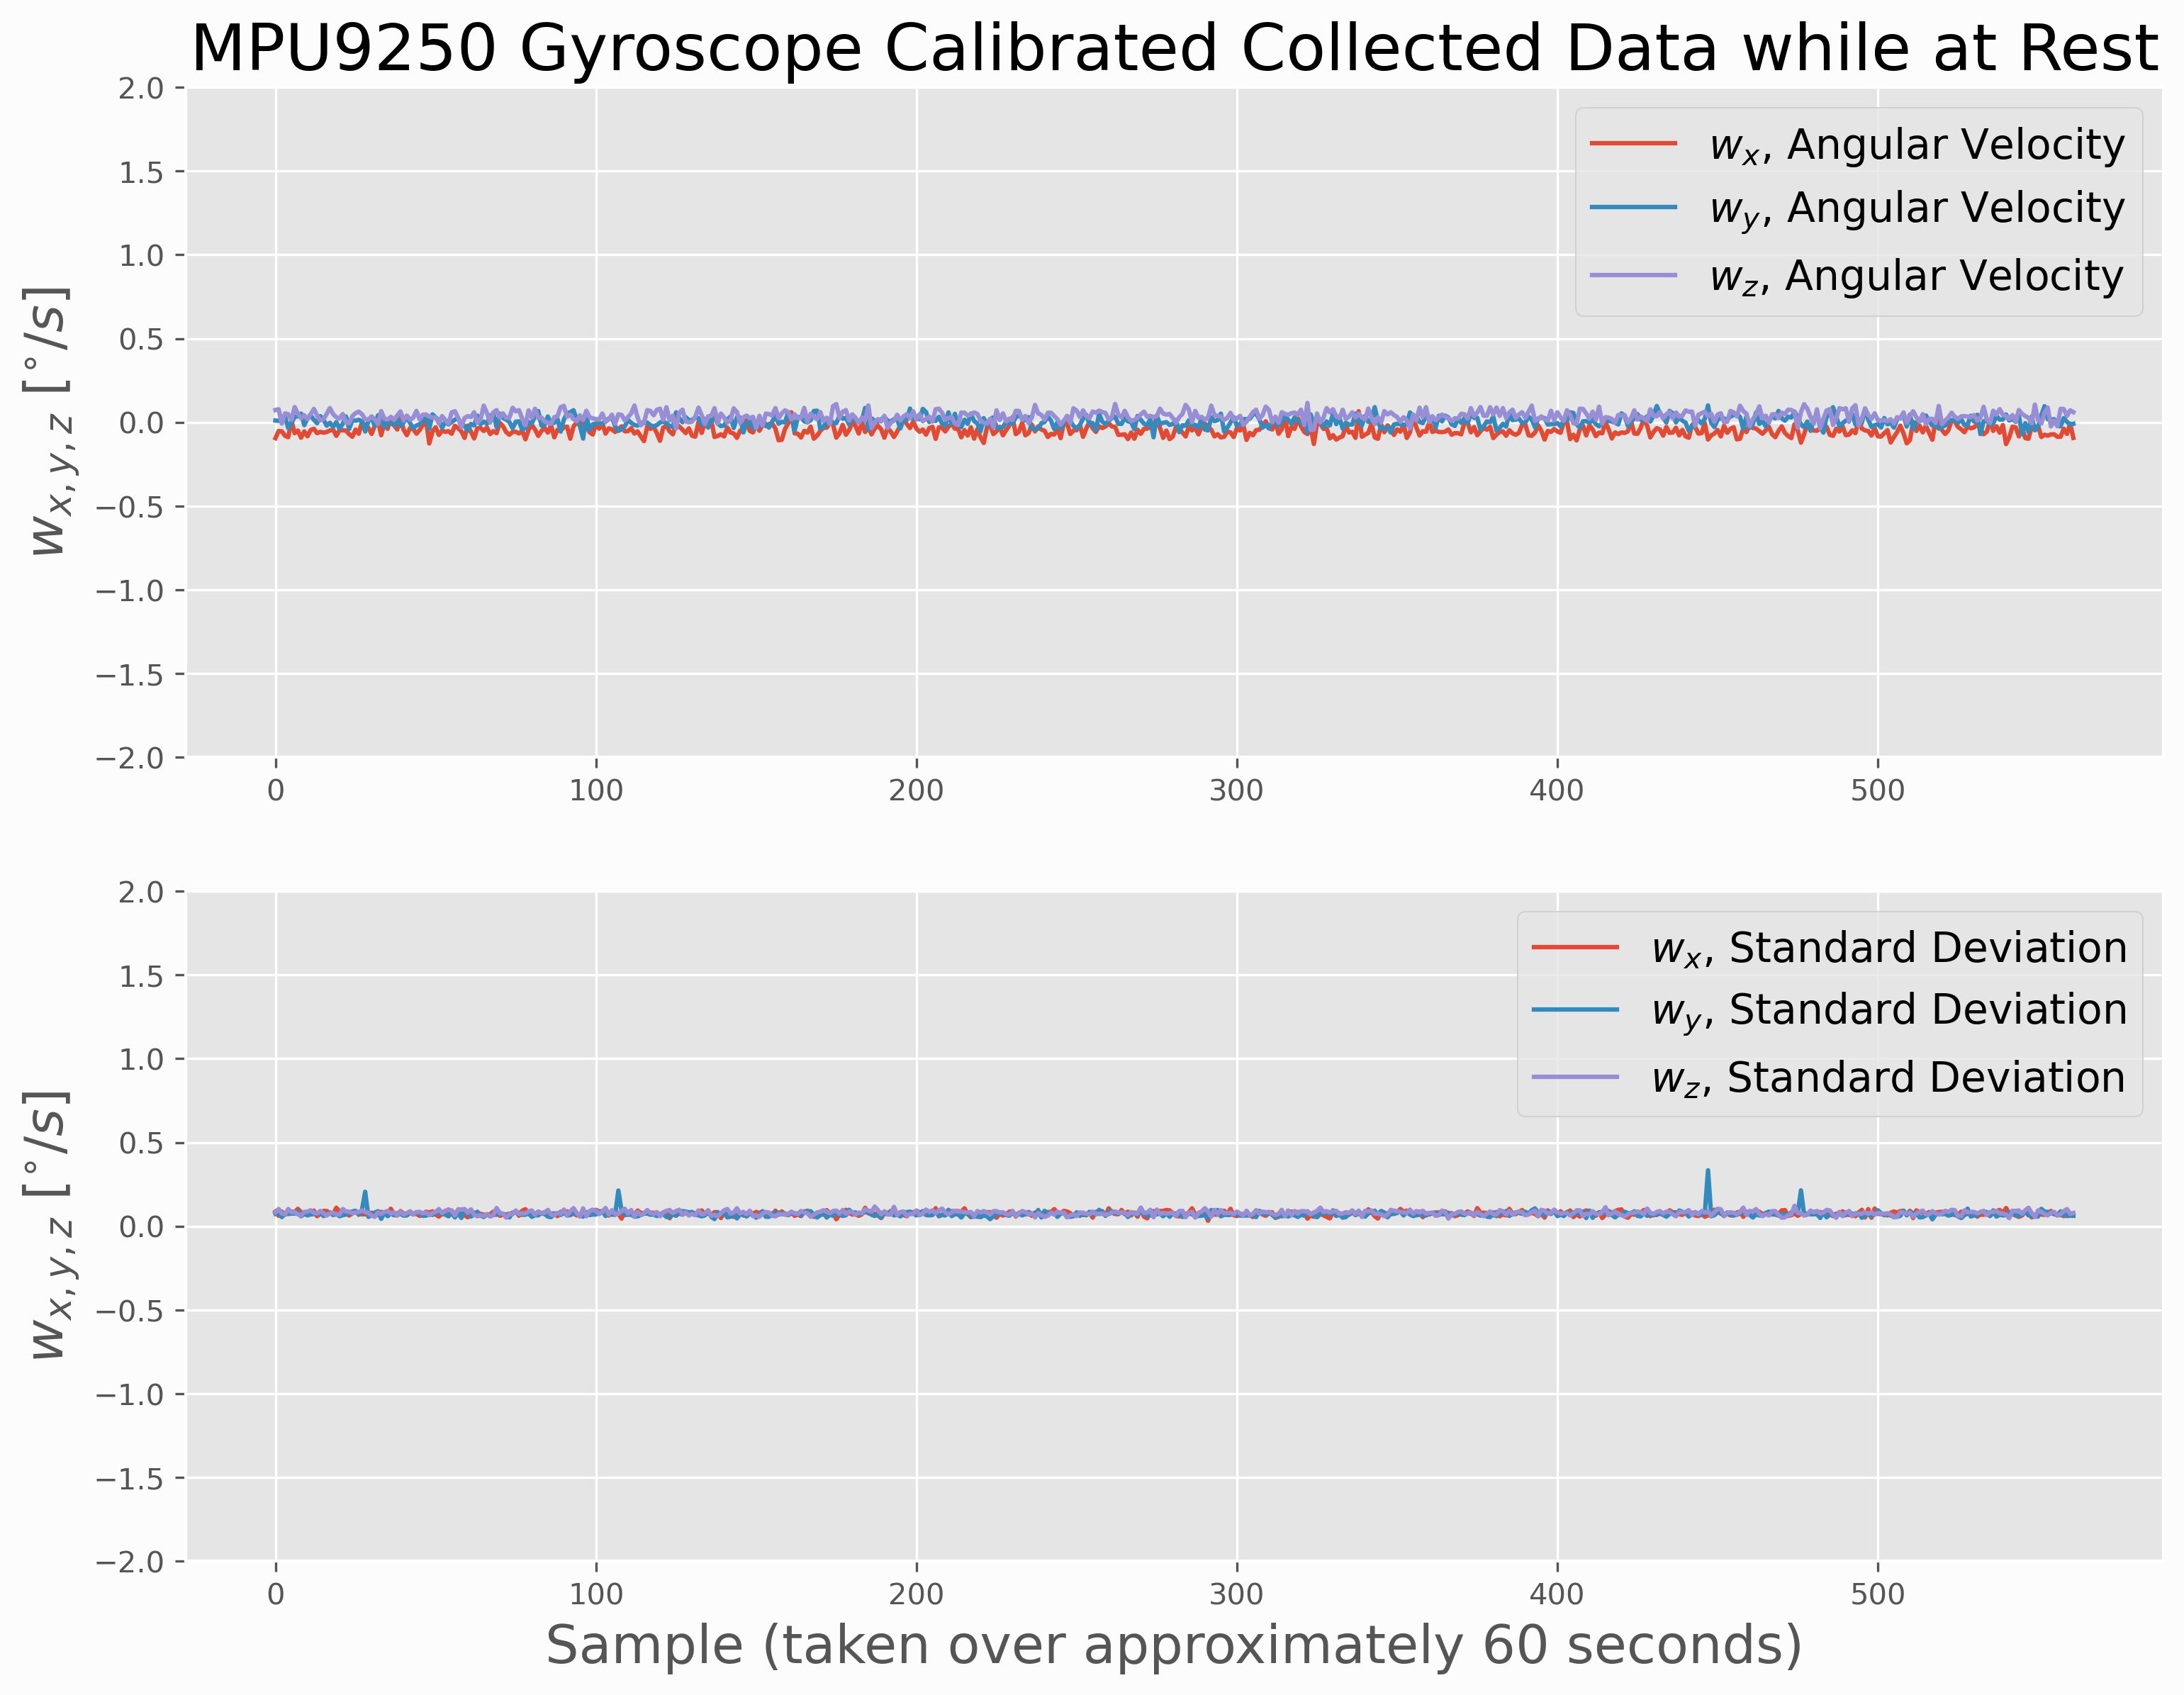

Reproduce this figure in Python.
######################################################
# Copyright (c) 2021 Maker Portal LLC
# Author: Joshua Hrisko
######################################################
#
# This code reads data from the MPU9250 gyroscope,
# averaging readings every 0.1 seconds. The data
# is calibrated using coefficients averaged from 9
# calibration trials. The calibrated data and the
# calculated stdev are both graphed. 
#
######################################################
#
# wait 5-sec for IMU to connect
import time,sys
sys.path.append("../")
t0 = time.time()
start_bool = False # if IMU start fails - stop calibration
while time.time()-t0<5:
    try: 
        from mpu9250_i2c import *
        start_bool = True
        break
    except:
        continue
import numpy as np
import csv,datetime
import matplotlib.pyplot as plt
import statistics

time.sleep(2) # wait for MPU to load and settle
# 
#####################################
# Gyro calibration (Steady)
#####################################
#

def get_gyro():
    _,_,_,wx,wy,wz = mpu6050_conv() # read and convert gyro data
    return wx,wy,wz


if __name__ == '__main__':
    if not start_bool:
        print("IMU not Started - Check Wiring and I2C")
    else:
        #
        ###################################
        # Gyroscope Offset Calculation
        ###################################
        #
        gyro_labels = ['w_x','w_y','w_z'] # gyro labels for plots
        gyro_offsets = [2.699, -0.456, 3.057] # gyro offset uncertainties = [0.006, 0.005, 0.013]
        print("gyro_offsets: ", gyro_offsets)
        
        ###################################
        # Record new data 
        ###################################
        
        GYRO_ARRAY = []
        STDEV = []
        
        START_TIME = time.time()
        while (time.time() - START_TIME) < 60: # collect for a total of approximately 60 seconds
            gyro_array = []
            start_time = time.time()
            while (time.time() - start_time) < 0.1: # collect for no more than 0.1 seconds
                wx,wy,wz = get_gyro() # get gyro vals
                gyro_array.append([wx,wy,wz])
            
            gyro_array = np.array(gyro_array) # convert to np array to perform operations
            gyro_array = np.subtract(gyro_array, np.array(gyro_offsets)) # subtraqct offsets
            
            mean_gyro_x = np.mean(gyro_array[:,0]) # average all of the x measurements
            mean_gyro_y = np.mean(gyro_array[:,1]) # average all of the y measurements
            mean_gyro_z = np.mean(gyro_array[:,2]) # average all of the z measurements
            
            GYRO_ARRAY.append([mean_gyro_x, mean_gyro_y, mean_gyro_z]) # record average readings over 0.1 seconds
            
            stdev_x = statistics.stdev(gyro_array.T[0]) / (len(gyro_array[0])**0.5) # calculate estimated uncertainty in the average (SDOM)
            stdev_y = statistics.stdev(gyro_array.T[1]) / (len(gyro_array[1])**0.5) # calculate estimated uncertainty in the average (SDOM)
            stdev_z = statistics.stdev(gyro_array.T[2]) / (len(gyro_array[2])**0.5) # calculate estimated uncertainty in the average (SDOM)
            
            STDEV.append([stdev_x, stdev_y, stdev_z])
            
                
        GYRO_ARRAY = np.array(GYRO_ARRAY)
        STDEV = np.array(STDEV)
        
        print("size of data: ", (GYRO_ARRAY.T).shape)
        #print(data.T[0])
        print("Standard deviations of all data is: ",
              "\n    w_x: ", statistics.stdev(GYRO_ARRAY.T[0]), " deg/sec",
              "\n    w_y: ", statistics.stdev(GYRO_ARRAY.T[1]), " deg/sec",
              "\n    w_z: ", statistics.stdev(GYRO_ARRAY.T[2]), " deg/sec")
        #
        ###################################
        # Plot with and without offsets
        ###################################
        #
        
        plt.style.use('ggplot')
        fig,axs = plt.subplots(2,1,figsize=(12,9))
        for ii in range(0,3):
            axs[0].plot(GYRO_ARRAY[:,ii],
                        label='${}$, Angular Velocity'.format(gyro_labels[ii]))
            axs[1].plot(STDEV[:,ii],
                        label='${}$, Standard Deviation'.format(gyro_labels[ii]))
        axs[0].legend(fontsize=14);axs[1].legend(fontsize=14)
        axs[0].set_ylabel('$w_{x,y,z}$ [$^{\circ}/s$]',fontsize=18)
        axs[1].set_ylabel('$w_{x,y,z}$ [$^{\circ}/s$]',fontsize=18)
        axs[1].set_xlabel('Sample (taken over approximately 60 seconds)',fontsize=18)
        axs[0].set_ylim([-2,2]);axs[1].set_ylim([-2,2])
        axs[0].set_title('MPU9250 Gyroscope Calibrated Collected Data while at Rest',fontsize=22)
        fig.savefig('gyro_collect.png',dpi=300,
                    bbox_inches='tight',facecolor='#FCFCFC')
        fig.show()
        

